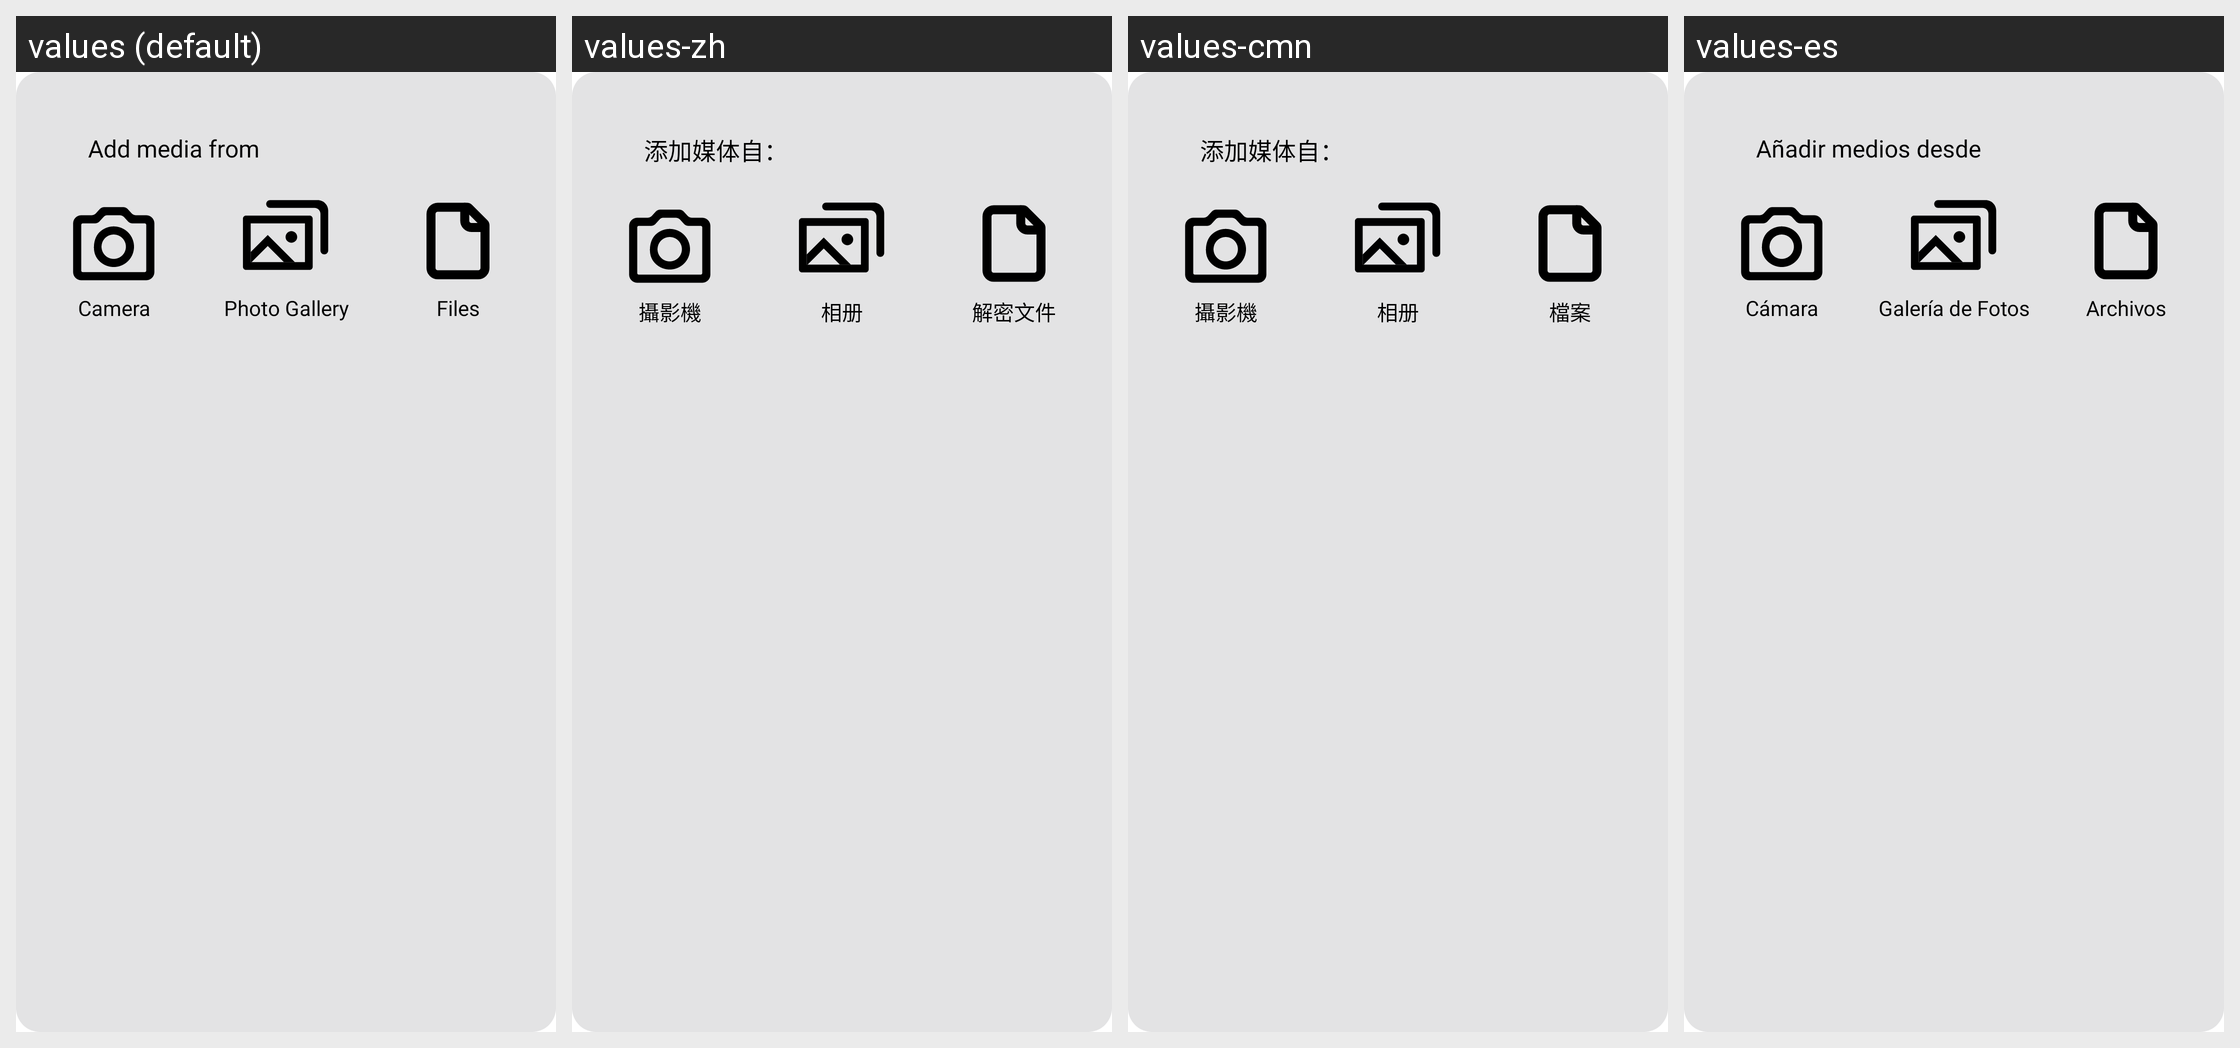

Locale-by-locale string values for the Android screen shown in this grid:
Android screen res/layout/fragment_content_picker.xml rendered under 4 locales, left to right: values (default), values-zh, values-cmn, values-es. Device: Nexus 5 (rendered at 1080×1920; each locale shown at half size, 540×960, under a caption strip naming it); theme Theme.SaveApp.Starting.
Other locales in the repository, not shown: values-ar, values-be, values-ckb, values-de, values-fa, values-fr, values-it, values-ku, values-nl, values-pl, values-pt-rBR, values-ru, values-sv, values-tr, values-uk, values-zh-rCN, values-zh-rTW.
Strings drawn on this screen, with the default value and each locale's value (text and hints the layout hard-codes, and strings that could not be matched under every locale, appear in the picture but are not listed):

content_picker_label
  values: Add media from
  values-zh: 添加媒体自：
  values-cmn: 添加媒体自：
  values-es: Añadir medios desde

camera
  values: Camera
  values-zh: 攝影機
  values-cmn: 攝影機
  values-es: Cámara

photo_gallery
  values: Photo Gallery
  values-zh: 相册
  values-cmn: 相册
  values-es: Galería de Fotos

files
  values: Files
  values-zh: 解密文件
  values-cmn: 檔案
  values-es: Archivos
